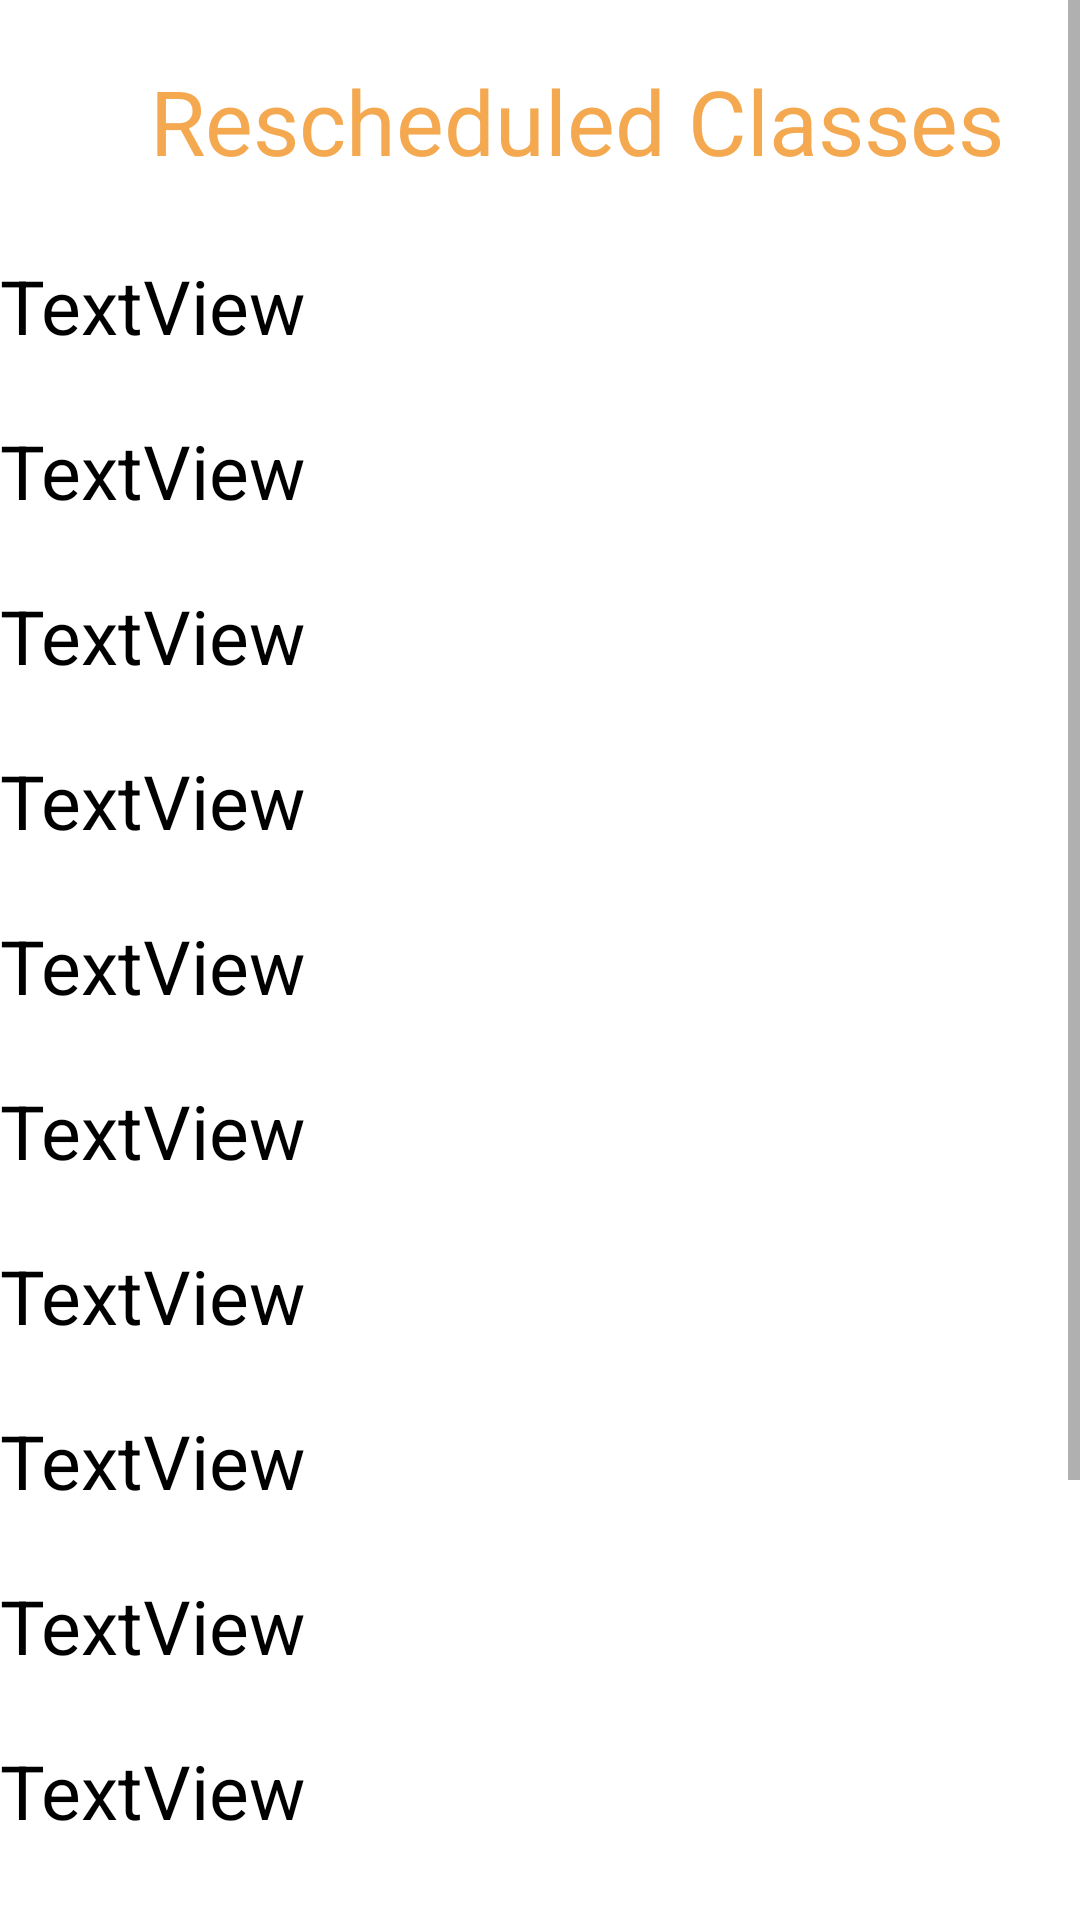

Here is an Android app screen rendered from its layout file. Give the layout XML and the strings, colors and styles it references.
<!-- AndroidManifest.xml: application theme AppTheme -->
<!-- res/layout/reschedulestudent.xml -->
<?xml version="1.0" encoding="utf-8"?>
<ScrollView xmlns:android="http://schemas.android.com/apk/res/android"
    xmlns:tools="http://schemas.android.com/tools"
    android:layout_width="fill_parent"
    android:layout_height="fill_parent">

    <LinearLayout
        android:layout_width="match_parent"
        android:layout_height="match_parent"
        android:alpha="1"
        android:background="#FFFFFF"
        android:orientation="vertical">

        <TextView
            android:id="@+id/textView77"
            android:layout_width="300dp"
            android:layout_height="40dp"
            android:layout_marginLeft="50dp"
            android:layout_marginTop="20dp"
            android:background="@drawable/transparent"
            android:text="Rescheduled Classes"
            android:textColor="#F4A950"
            android:textSize="30dp" />

        <TextView
            android:id="@+id/textView78"
            android:layout_width="match_parent"
            android:layout_height="30dp"
            android:layout_marginTop="25dp"
            android:background="@drawable/transparent"
            android:text="TextView"
            android:textColor="#000000"
            android:textSize="25dp" />

        <TextView
            android:id="@+id/textView79"
            android:layout_width="match_parent"
            android:layout_height="30dp"
            android:layout_marginTop="25dp"
            android:background="@drawable/transparent"
            android:text="TextView"
            android:textColor="#000000"
            android:textSize="25dp" />

        <TextView
            android:id="@+id/textView80"
            android:layout_width="match_parent"
            android:layout_height="30dp"
            android:layout_marginTop="25dp"
            android:background="@drawable/transparent"
            android:text="TextView"
            android:textColor="#000000"
            android:textSize="25dp" />

        <TextView
            android:id="@+id/textView81"
            android:layout_width="match_parent"
            android:layout_height="30dp"
            android:layout_marginTop="25dp"
            android:background="@drawable/transparent"
            android:text="TextView"
            android:textColor="#000000"
            android:textSize="25dp" />

        <TextView
            android:id="@+id/textView82"
            android:layout_width="match_parent"
            android:layout_height="30dp"
            android:layout_marginTop="25dp"
            android:background="@drawable/transparent"
            android:text="TextView"
            android:textColor="#000000"
            android:textSize="25dp" />

        <TextView
            android:id="@+id/textView83"
            android:layout_width="match_parent"
            android:layout_height="30dp"
            android:layout_marginTop="25dp"
            android:background="@drawable/transparent"
            android:text="TextView"
            android:textColor="#000000"
            android:textSize="25dp" />

        <TextView
            android:id="@+id/textView84"
            android:layout_width="match_parent"
            android:layout_height="30dp"
            android:layout_marginTop="25dp"
            android:background="@drawable/transparent"
            android:text="TextView"
            android:textColor="#000000"
            android:textSize="25dp" />

        <TextView
            android:id="@+id/textView87"
            android:layout_width="match_parent"
            android:layout_height="30dp"
            android:layout_marginTop="25dp"
            android:background="@drawable/transparent"
            android:text="TextView"
            android:textColor="#000000"
            android:textSize="25dp" />

        <TextView
            android:id="@+id/textView89"
            android:layout_width="match_parent"
            android:layout_height="30dp"
            android:layout_marginTop="25dp"
            android:background="@drawable/transparent"
            android:text="TextView"
            android:textColor="#000000"
            android:textSize="25dp" />

        <TextView
            android:id="@+id/textView90"
            android:layout_width="match_parent"
            android:layout_height="30dp"
            android:layout_marginTop="25dp"
            android:background="@drawable/transparent"
            android:text="TextView"
            android:textColor="#000000"
            android:textSize="25dp" />

        <TextView
            android:id="@+id/textView91"
            android:layout_width="match_parent"
            android:layout_height="30dp"
            android:layout_marginTop="25dp"
            android:background="@drawable/transparent"
            android:text="TextView"
            android:textColor="#000000"
            android:textSize="25dp" />

        <TextView
            android:id="@+id/textView92"
            android:layout_width="match_parent"
            android:layout_height="30dp"
            android:layout_marginTop="25dp"
            android:background="@drawable/transparent"
            android:text="TextView"
            android:textColor="#000000"
            android:textSize="25dp" />

        <TextView
            android:id="@+id/textView93"
            android:layout_width="match_parent"
            android:layout_height="30dp"
            android:layout_marginTop="25dp"
            android:background="@drawable/transparent"
            android:text="TextView"
            android:textColor="#000000"
            android:textSize="25dp" />

        <TextView
            android:id="@+id/textView102"
            android:layout_width="match_parent"
            android:layout_height="30dp"
            android:layout_marginTop="25dp"
            android:background="@drawable/transparent"
            android:text="TextView"
            android:textColor="#000000"
            android:textSize="25dp" />

    </LinearLayout>
</ScrollView>
<!-- resources referenced by this layout -->
<resources>
  <style name="AppTheme" parent="Theme.AppCompat.Light.NoActionBar">
          
          <item name="colorPrimary">@color/colorPrimary</item>
          <item name="colorPrimaryDark">@color/colorPrimaryDark</item>
          <item name="colorAccent">@color/colorAccent</item>
      </style>
  <color name="colorPrimary">#F4A950</color>
  <color name="colorPrimaryDark">#000000</color>
  <color name="colorAccent">#FFFFFF</color>
</resources>
